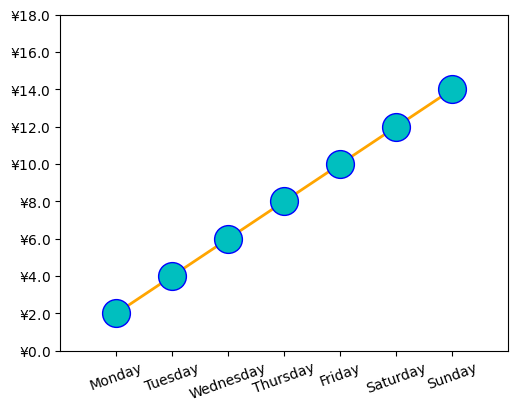

This chart was generated by the following Python code:
import matplotlib.pyplot as plt
import numpy as np

from calendar import day_name
from matplotlib.ticker import FormatStrFormatter

plt.rcParams["font.sans-serif"] = ["SimHei"]

fig = plt.figure()

ax = fig.add_axes([0.2, 0.2, 0.7, 0.7])

x = np.arange(1, 8, 1)
y = 2*x

ax.plot(x, y, ls="-", lw=2, color="orange", marker="o", ms=20, mfc="c", mec="b")

# RMB ticklabel
ax.yaxis.set_major_formatter(FormatStrFormatter(r"$\yen%1.1f$"))
# dayName ticklabel
plt.xticks(x, day_name[0:7], rotation=20)

ax.set_xlim(0, 8)
ax.set_ylim(0, 18)

plt.show()